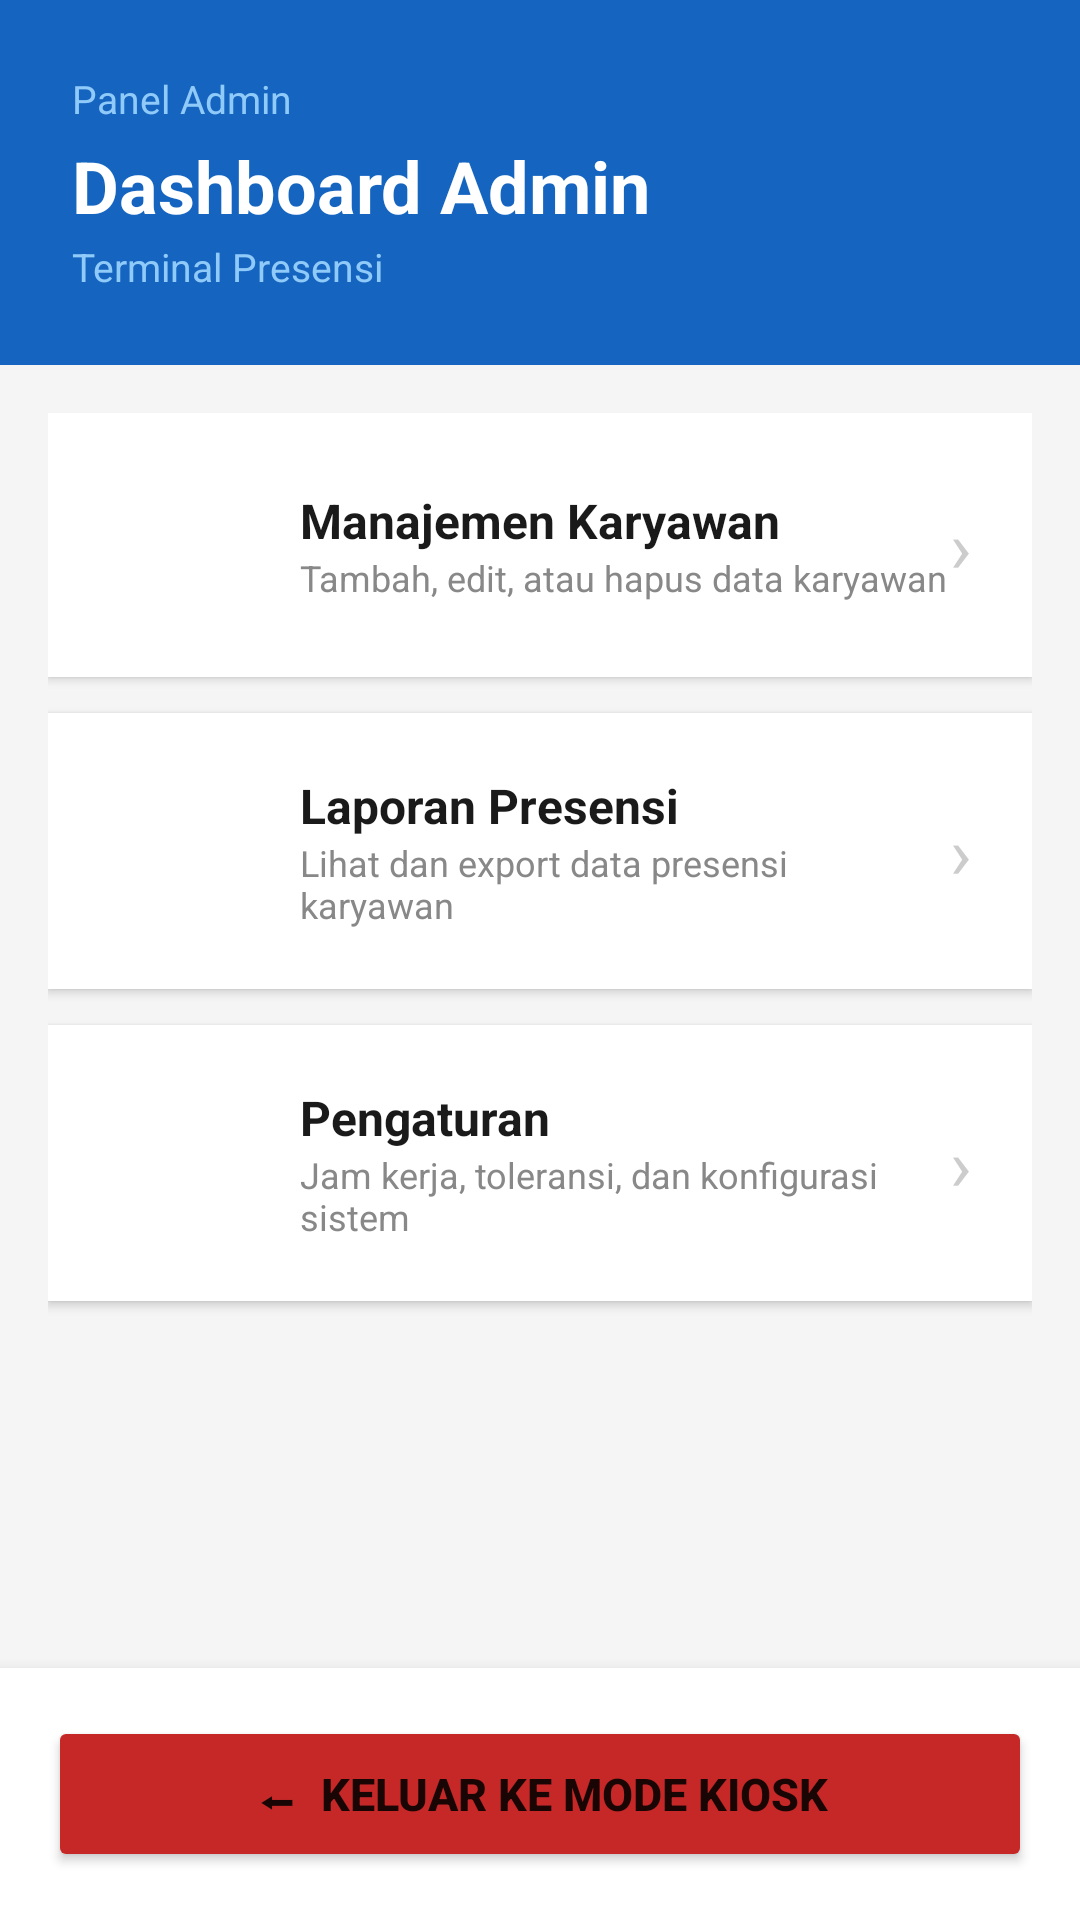

Produce the Android XML layout that renders to this screen, including the resource entries it uses.
<!-- AndroidManifest.xml: application theme Theme.TerminalAbsensi -->
<!-- res/layout/activity_dashboard.xml -->
<?xml version="1.0" encoding="utf-8"?>
<LinearLayout xmlns:android="http://schemas.android.com/apk/res/android"
    android:layout_width="match_parent"
    android:layout_height="match_parent"
    android:orientation="vertical"
    android:background="#F5F5F5">

    
    <LinearLayout
        android:layout_width="match_parent"
        android:layout_height="wrap_content"
        android:orientation="vertical"
        android:background="#1565C0"
        android:padding="24dp"
        android:paddingBottom="28dp">

        <TextView
            android:layout_width="wrap_content"
            android:layout_height="wrap_content"
            android:text="Panel Admin"
            android:textSize="13sp"
            android:textColor="#90CAF9"
            android:layout_marginBottom="4dp" />

        <TextView
            android:layout_width="wrap_content"
            android:layout_height="wrap_content"
            android:text="Dashboard Admin"
            android:textSize="24sp"
            android:textStyle="bold"
            android:textColor="#FFFFFF" />

        <TextView
            android:layout_width="wrap_content"
            android:layout_height="wrap_content"
            android:text="Terminal Presensi"
            android:textSize="13sp"
            android:textColor="#90CAF9"
            android:layout_marginTop="2dp" />

    </LinearLayout>

    
    <ScrollView
        android:layout_width="match_parent"
        android:layout_height="0dp"
        android:layout_weight="1"
        android:padding="16dp"
        android:clipToPadding="false">

        <LinearLayout
            android:layout_width="match_parent"
            android:layout_height="wrap_content"
            android:orientation="vertical">

            
            <LinearLayout
                android:id="@+id/btnManajemenKaryawan"
                android:layout_width="match_parent"
                android:layout_height="wrap_content"
                android:orientation="horizontal"
                android:background="#FFFFFF"
                android:padding="20dp"
                android:gravity="center_vertical"
                android:elevation="2dp"
                android:layout_marginBottom="12dp"
                android:clickable="true"
                android:focusable="true">

                <TextView
                    android:layout_width="48dp"
                    android:layout_height="48dp"
                    android:text=""
                    android:textSize="28sp"
                    android:gravity="center"
                    android:layout_marginEnd="16dp" />

                <LinearLayout
                    android:layout_width="0dp"
                    android:layout_height="wrap_content"
                    android:layout_weight="1"
                    android:orientation="vertical">

                    <TextView
                        android:layout_width="wrap_content"
                        android:layout_height="wrap_content"
                        android:text="Manajemen Karyawan"
                        android:textSize="16sp"
                        android:textStyle="bold"
                        android:textColor="#1A1A1A" />

                    <TextView
                        android:layout_width="wrap_content"
                        android:layout_height="wrap_content"
                        android:text="Tambah, edit, atau hapus data karyawan"
                        android:textSize="12sp"
                        android:textColor="#888888" />

                </LinearLayout>

                <TextView
                    android:layout_width="wrap_content"
                    android:layout_height="wrap_content"
                    android:text="›"
                    android:textSize="24sp"
                    android:textColor="#CCCCCC" />

            </LinearLayout>

            
            <LinearLayout
                android:id="@+id/btnLaporanAbsensi"
                android:layout_width="match_parent"
                android:layout_height="wrap_content"
                android:orientation="horizontal"
                android:background="#FFFFFF"
                android:padding="20dp"
                android:gravity="center_vertical"
                android:elevation="2dp"
                android:layout_marginBottom="12dp"
                android:clickable="true"
                android:focusable="true">

                <TextView
                    android:layout_width="48dp"
                    android:layout_height="48dp"
                    android:text=""
                    android:textSize="28sp"
                    android:gravity="center"
                    android:layout_marginEnd="16dp" />

                <LinearLayout
                    android:layout_width="0dp"
                    android:layout_height="wrap_content"
                    android:layout_weight="1"
                    android:orientation="vertical">

                    <TextView
                        android:layout_width="wrap_content"
                        android:layout_height="wrap_content"
                        android:text="Laporan Presensi"
                        android:textSize="16sp"
                        android:textStyle="bold"
                        android:textColor="#1A1A1A" />

                    <TextView
                        android:layout_width="wrap_content"
                        android:layout_height="wrap_content"
                        android:text="Lihat dan export data presensi karyawan"
                        android:textSize="12sp"
                        android:textColor="#888888" />

                </LinearLayout>

                <TextView
                    android:layout_width="wrap_content"
                    android:layout_height="wrap_content"
                    android:text="›"
                    android:textSize="24sp"
                    android:textColor="#CCCCCC" />

            </LinearLayout>

            
            <LinearLayout
                android:id="@+id/btnPengaturan"
                android:layout_width="match_parent"
                android:layout_height="wrap_content"
                android:orientation="horizontal"
                android:background="#FFFFFF"
                android:padding="20dp"
                android:gravity="center_vertical"
                android:elevation="2dp"
                android:layout_marginBottom="12dp"
                android:clickable="true"
                android:focusable="true">

                <TextView
                    android:layout_width="48dp"
                    android:layout_height="48dp"
                    android:text=""
                    android:textSize="28sp"
                    android:gravity="center"
                    android:layout_marginEnd="16dp" />

                <LinearLayout
                    android:layout_width="0dp"
                    android:layout_height="wrap_content"
                    android:layout_weight="1"
                    android:orientation="vertical">

                    <TextView
                        android:layout_width="wrap_content"
                        android:layout_height="wrap_content"
                        android:text="Pengaturan"
                        android:textSize="16sp"
                        android:textStyle="bold"
                        android:textColor="#1A1A1A" />

                    <TextView
                        android:layout_width="wrap_content"
                        android:layout_height="wrap_content"
                        android:text="Jam kerja, toleransi, dan konfigurasi sistem"
                        android:textSize="12sp"
                        android:textColor="#888888" />

                </LinearLayout>

                <TextView
                    android:layout_width="wrap_content"
                    android:layout_height="wrap_content"
                    android:text="›"
                    android:textSize="24sp"
                    android:textColor="#CCCCCC" />

            </LinearLayout>

        </LinearLayout>
    </ScrollView>

    
    <LinearLayout
        android:layout_width="match_parent"
        android:layout_height="wrap_content"
        android:orientation="vertical"
        android:background="#FFFFFF"
        android:padding="16dp"
        android:elevation="8dp">

        <Button
            android:id="@+id/btnKeluar"
            android:layout_width="match_parent"
            android:layout_height="52dp"
            android:text="⬅  Keluar ke Mode Kiosk"
            android:textSize="15sp"
            android:textStyle="bold"
            android:backgroundTint="#C62828" />

    </LinearLayout>

</LinearLayout>
<!-- resources referenced by this layout -->
<resources>
  <style name="Theme.TerminalAbsensi" parent="Theme.MaterialComponents.DayNight.DarkActionBar">
          
          <item name="colorPrimary">@color/purple_500</item>
          <item name="colorPrimaryVariant">@color/purple_700</item>
          <item name="colorOnPrimary">@color/white</item>
          
          <item name="colorSecondary">@color/teal_200</item>
          <item name="colorSecondaryVariant">@color/teal_700</item>
          <item name="colorOnSecondary">@color/black</item>
          
          <item name="android:statusBarColor">?attr/colorPrimaryVariant</item>
          
      </style>
  <!-- not gathered from this repository: default colours our renderer supplied (Android Studio template values) -->
  <color name="purple_500">#FF6200EE</color>
  <color name="purple_700">#FF3700B3</color>
  <color name="teal_200">#FF03DAC5</color>
  <color name="teal_700">#FF018786</color>
  <color name="black">#FF000000</color>
  <color name="white">#FFFFFFFF</color>
</resources>
